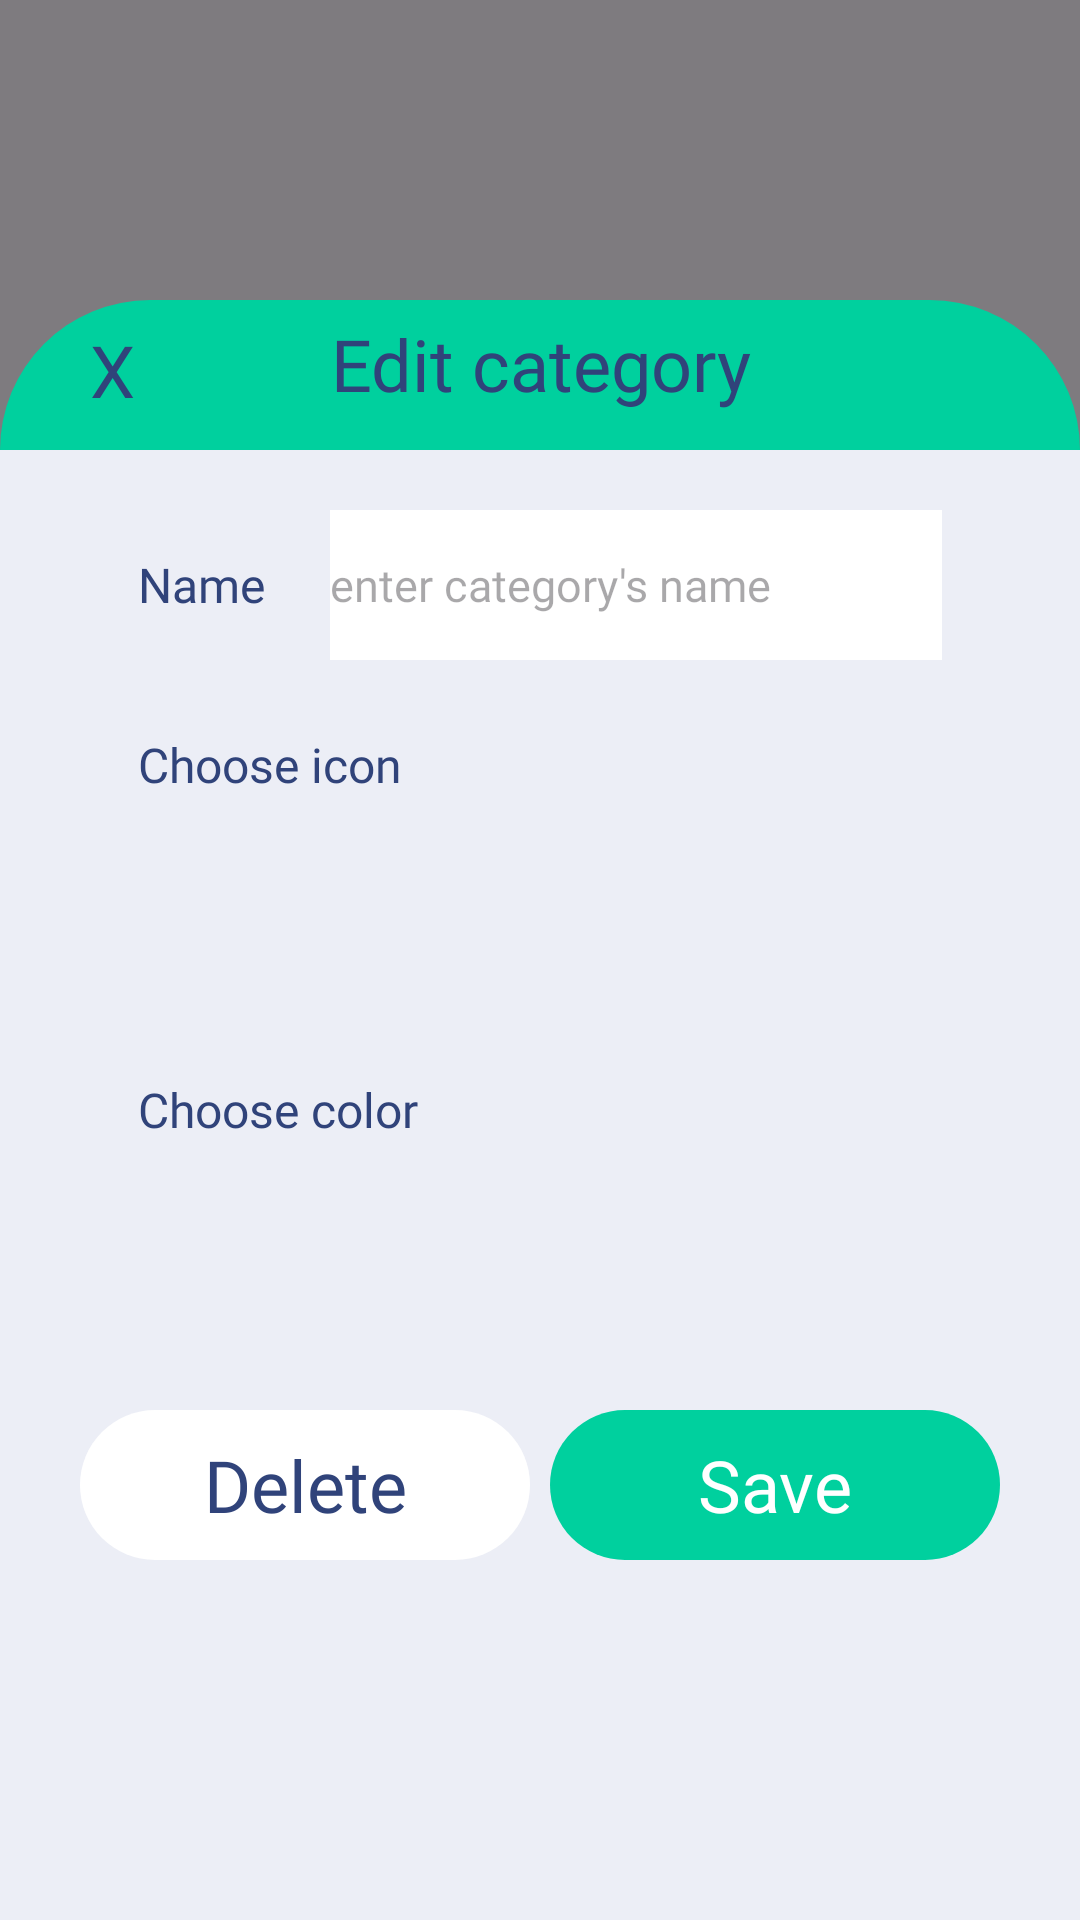

Layout XML and referenced resources for this Android screen:
<!-- AndroidManifest.xml: application theme Theme.HappyWalletMobile -->
<!-- res/layout/fragment_edit_category.xml -->
<?xml version="1.0" encoding="utf-8"?>
<androidx.constraintlayout.widget.ConstraintLayout xmlns:android="http://schemas.android.com/apk/res/android"
    xmlns:tools="http://schemas.android.com/tools"
    android:layout_width="match_parent"
    android:layout_height="match_parent"
    xmlns:app="http://schemas.android.com/apk/res-auto"
    tools:context=".View.Fragment.Home.AddSavingGoalFragment"
    android:background="#80000000"
    android:clickable="true"
    android:focusable="true">

    
    <TextView
        android:layout_width="match_parent"
        android:layout_height="100dp"
        app:layout_constraintTop_toTopOf="parent"
        app:layout_constraintStart_toStartOf="parent"
        app:layout_constraintEnd_toEndOf="parent"
        android:layout_marginTop="100dp"

        android:id="@+id/tvSavingGoal"

        android:padding="5dp"
        android:gravity="center_horizontal"
        android:text="Edit category"
        android:fontFamily="@font/poppins_semibold_600"
        android:textSize="24sp"
        android:textColor="@color/Nautical"

        android:background="@drawable/bg_rounded_50_paolo_veronese_green"
        android:backgroundTint="@color/Paolo_Veronese_Green"
        />

    
    <TextView
        android:layout_width="wrap_content"
        android:layout_height="wrap_content"
        app:layout_constraintStart_toStartOf="@+id/tvSavingGoal"
        app:layout_constraintTop_toTopOf="@+id/tvSavingGoal"
        android:layout_marginStart="30dp"
        android:layout_marginTop="7dp"

        android:id="@+id/tvCancel"

        android:text="X"
        android:fontFamily="@font/poppins_bold_700"
        android:textSize="24sp"
        android:textColor="@color/Nautical"
        />

    <androidx.constraintlayout.widget.ConstraintLayout
        android:layout_width="match_parent"
        android:layout_height="0dp"
        app:layout_constraintStart_toStartOf="parent"
        app:layout_constraintEnd_toEndOf="parent"
        app:layout_constraintTop_toTopOf="@+id/tvSavingGoal"
        app:layout_constraintBottom_toBottomOf="parent"
        android:layout_marginTop="50dp"

        android:padding="20dp"

        android:backgroundTint="@color/Silver_Phoenix"
        android:background="@color/Silver_Phoenix"
        >


        
        <FrameLayout
            android:layout_width="match_parent"
            android:layout_height="50dp"
            app:layout_constraintStart_toStartOf="parent"
            app:layout_constraintEnd_toEndOf="parent"
            app:layout_constraintTop_toTopOf="parent"

            android:id="@+id/flName"

            android:background="@drawable/bg_rounded_20_white"
            >

            <TextView
                android:layout_width="60dp"
                android:layout_height="50dp"
                android:layout_marginStart="26dp"

                android:gravity="center_vertical"
                android:text="Name"
                android:fontFamily="@font/poppins_medium_500"
                android:textSize="16sp"
                android:textColor="@color/Nautical"
                />

            <EditText
                android:layout_width="match_parent"
                android:layout_height="match_parent"
                android:layout_marginStart="90dp"
                android:layout_marginEnd="26dp"

                android:id="@+id/etName"

                android:gravity="center_vertical"
                android:hint="enter category's name"
                android:fontFamily="@font/poppins_regular_400"
                android:textSize="15sp"
                android:maxLines="1"
                android:ellipsize="end"

                android:background="@color/white"
                />

        </FrameLayout>


        
        <LinearLayout
            android:layout_width="match_parent"
            android:layout_height="0dp"
            app:layout_constraintStart_toStartOf="parent"
            app:layout_constraintEnd_toEndOf="parent"
            app:layout_constraintTop_toBottomOf="@id/flName"
            app:layout_constraintBottom_toTopOf="@id/flColor"
            android:layout_marginTop="10dp"

            android:id="@+id/flIcon"

            android:orientation="vertical"
            android:background="@drawable/bg_rounded_20_white"
            >

            <TextView
                android:layout_width="wrap_content"
                android:layout_height="50dp"
                android:layout_marginStart="26dp"

                android:gravity="center_vertical"
                android:text="Choose icon"
                android:fontFamily="@font/poppins_medium_500"
                android:textSize="16sp"
                android:textColor="@color/Nautical"
                />

            <androidx.recyclerview.widget.RecyclerView
                android:layout_width="match_parent"
                android:layout_height="match_parent"

                android:id="@+id/rcvIcons"

                android:padding="8dp"
                />

        </LinearLayout>

        
        <LinearLayout
            android:layout_width="match_parent"
            android:layout_height="0dp"
            app:layout_constraintStart_toStartOf="parent"
            app:layout_constraintEnd_toEndOf="parent"
            app:layout_constraintTop_toBottomOf="@id/flIcon"
            app:layout_constraintBottom_toTopOf="@id/tvSave"
            android:layout_marginTop="10dp"
            android:layout_marginBottom="20dp"

            android:id="@+id/flColor"

            android:orientation="vertical"
            android:background="@drawable/bg_rounded_20_white"
            >

            <TextView
                android:layout_width="wrap_content"
                android:layout_height="50dp"
                android:layout_marginStart="26dp"

                android:gravity="center_vertical"
                android:text="Choose color"
                android:fontFamily="@font/poppins_medium_500"
                android:textSize="16sp"
                android:textColor="@color/Nautical"
                />

            <androidx.recyclerview.widget.RecyclerView
                android:layout_width="match_parent"
                android:layout_height="match_parent"

                android:id="@+id/rcvColors"

                android:padding="8dp"
                />

        </LinearLayout>

        
        <TextView
            android:layout_width="150dp"
            android:layout_height="50dp"
            app:layout_constraintBottom_toBottomOf="parent"
            app:layout_constraintStart_toStartOf="parent"
            app:layout_constraintEnd_toStartOf="@+id/tvSave"
            android:layout_marginBottom="100dp"

            android:id="@+id/tvDelete"

            android:gravity="center"
            android:text="Delete"
            android:fontFamily="@font/poppins_semibold_600"
            android:textSize="24sp"
            android:textColor="@color/Nautical"

            android:background="@drawable/bg_rounded_50_paolo_veronese_green"
            android:backgroundTint="@color/white"
            />

        
        <TextView
            android:layout_width="150dp"
            android:layout_height="50dp"
            app:layout_constraintBottom_toBottomOf="parent"
            app:layout_constraintStart_toEndOf="@+id/tvDelete"
            app:layout_constraintEnd_toEndOf="parent"
            android:layout_marginBottom="100dp"

            android:id="@+id/tvSave"

            android:gravity="center"
            android:text="Save"
            android:fontFamily="@font/poppins_semibold_600"
            android:textSize="24sp"
            android:textColor="@color/white"

            android:background="@drawable/bg_rounded_50_paolo_veronese_green"
            android:backgroundTint="@color/Paolo_Veronese_Green"
            />
    </androidx.constraintlayout.widget.ConstraintLayout>

</androidx.constraintlayout.widget.ConstraintLayout>
<!-- resources referenced by this layout -->
<resources>
  <color name="Nautical">#30437a</color>
  <color name="Paolo_Veronese_Green">#00D09E</color>
  <color name="Silver_Phoenix">#ECEEF6</color>
  <color name="white">#FFFFFFFF</color>
  <!-- drawable bg_rounded_50_paolo_veronese_green (drawable) -->
  <?xml version="1.0" encoding="utf-8"?>
  <shape xmlns:android="http://schemas.android.com/apk/res/android"
      android:shape="rectangle">
      <solid android:color="@color/Paolo_Veronese_Green" />
      <corners android:radius="50dp" />
  </shape>
  <style name="Theme.HappyWalletMobile" parent="Base.Theme.HappyWalletMobile" />
  <style name="Base.Theme.HappyWalletMobile" parent="Theme.Material3.DayNight.NoActionBar">
          
          
      </style>
</resources>
